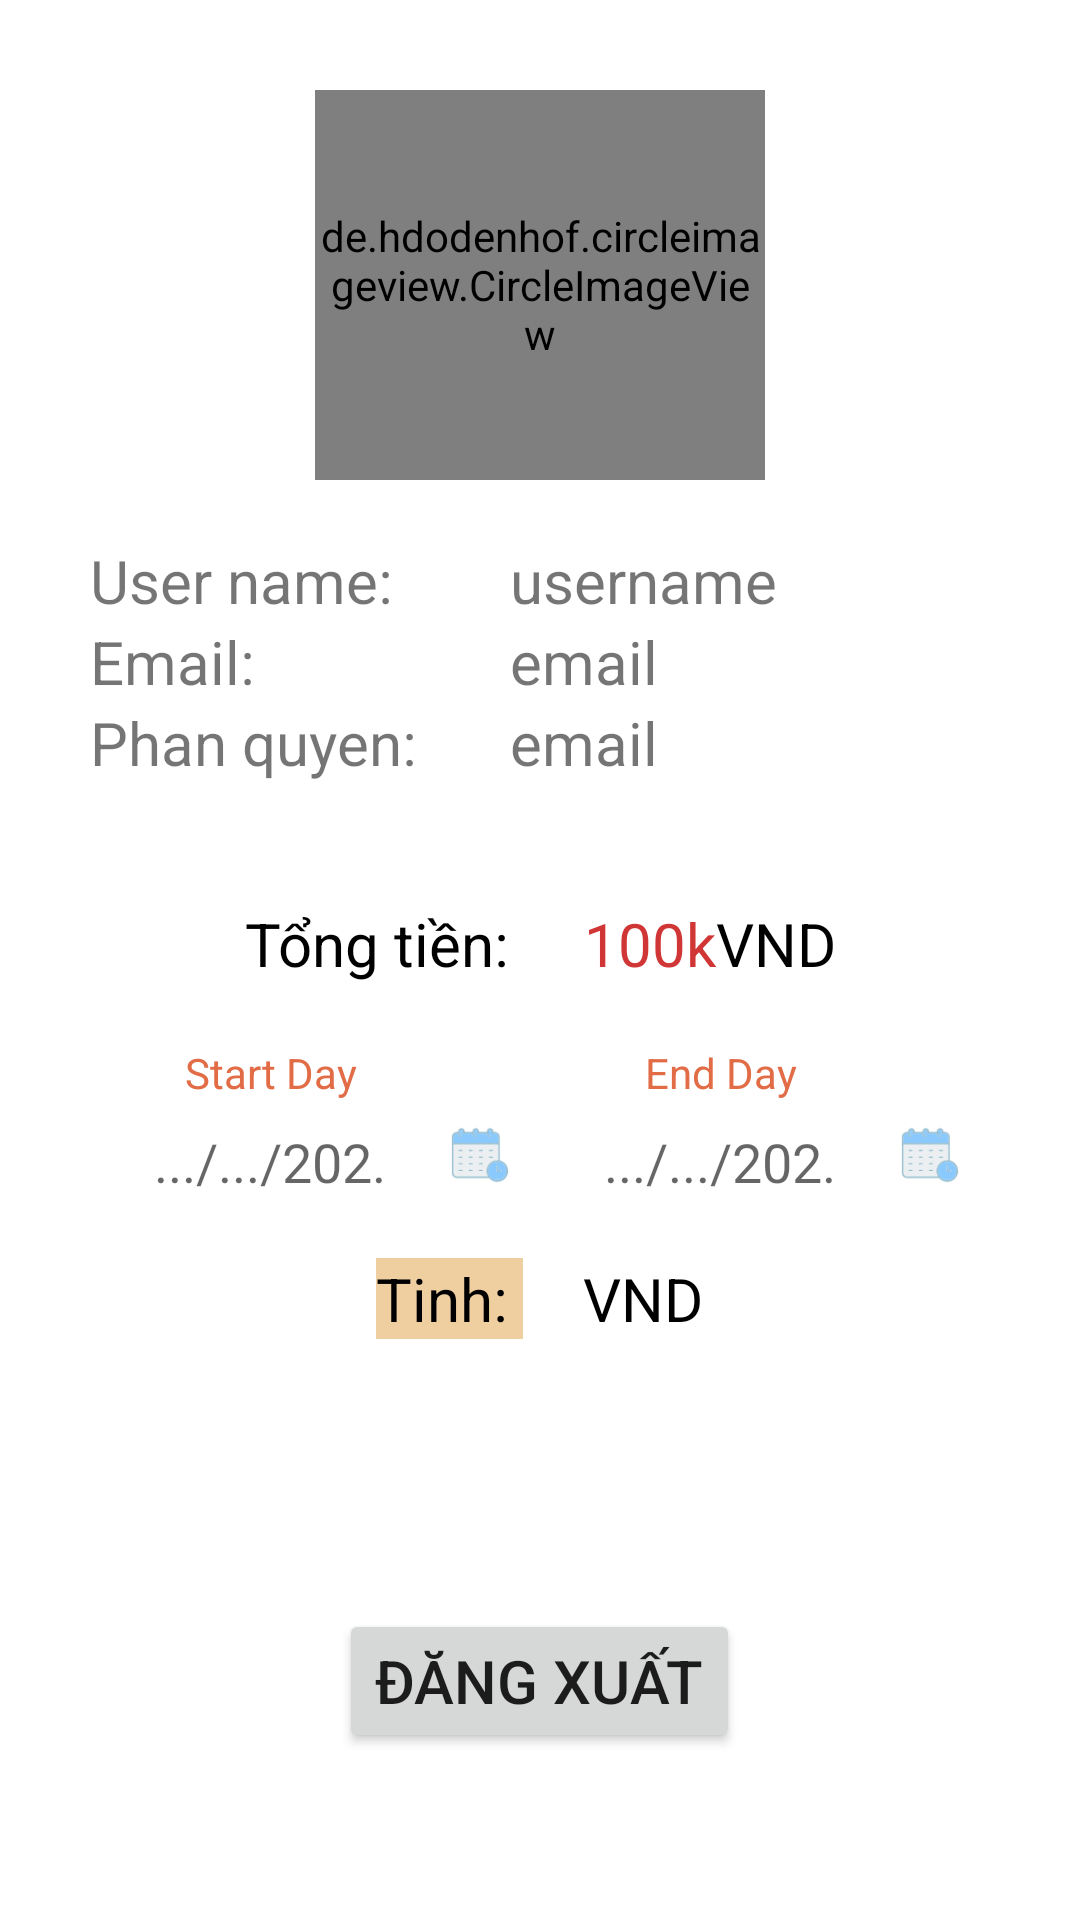

Reconstruct the res/layout file that produces this screen, plus the resources it refers to.
<!-- AndroidManifest.xml: application theme Theme.Assignment_GD1 -->
<!-- res/layout/fragment_setting__admin_.xml -->
<?xml version="1.0" encoding="utf-8"?>
<FrameLayout xmlns:android="http://schemas.android.com/apk/res/android"
    xmlns:tools="http://schemas.android.com/tools"
    android:layout_width="match_parent"
    android:layout_height="match_parent"
    tools:context=".fragment_admin.Setting_Admin_Fragment">

    
    <LinearLayout
        android:layout_width="match_parent"
        android:layout_height="wrap_content"
        android:orientation="vertical"
        android:layout_margin="10dp"
        >
        <de.hdodenhof.circleimageview.CircleImageView
            android:layout_width="150dp"
            android:layout_height="130dp"
            android:id="@+id/im_image"
            android:layout_gravity="center"
            android:layout_marginTop="20dp"
            />
        <LinearLayout
            android:layout_width="wrap_content"
            android:layout_height="wrap_content"
            android:orientation="horizontal"
            android:layout_marginLeft="20dp"
            android:layout_marginTop="20dp"
            >
            <TextView
                android:layout_width="140dp"
                android:layout_height="match_parent"
                android:text="User name: "
                android:textSize="20dp"
                />
            <TextView
                android:layout_width="match_parent"
                android:layout_height="match_parent"
                android:text="username"
                android:textSize="20dp"
                android:id="@+id/tv_username_admin"/>
        </LinearLayout>
        <LinearLayout
            android:layout_width="wrap_content"
            android:layout_height="wrap_content"
            android:orientation="horizontal"
            android:layout_marginLeft="20dp"
            >
            <TextView
                android:layout_width="140dp"
                android:layout_height="match_parent"
                android:text="Email: "
                android:textSize="20dp"/>
            <TextView
                android:layout_width="match_parent"
                android:layout_height="match_parent"
                android:text="email"
                android:textSize="20dp"
                android:id="@+id/tv_email_admin"/>
        </LinearLayout>
        <LinearLayout
            android:layout_width="wrap_content"
            android:layout_height="wrap_content"
            android:orientation="horizontal"
            android:layout_marginLeft="20dp"
            >
            <TextView
                android:layout_width="140dp"
                android:layout_height="match_parent"
                android:text="Phan quyen: "
                android:textSize="20dp"/>
            <TextView
                android:layout_width="match_parent"
                android:layout_height="match_parent"
                android:text="email"
                android:textSize="20dp"
                android:id="@+id/tv_phanquyen"/>
        </LinearLayout>

        <LinearLayout
            android:layout_width="match_parent"
            android:layout_height="wrap_content"
            android:orientation="horizontal"
            android:layout_marginLeft="20dp"
            android:layout_marginRight="20dp"
            android:gravity="center"
            android:layout_marginTop="40dp"
            >
            <TextView
                android:layout_width="wrap_content"
                android:layout_height="wrap_content"
                android:textSize="20dp"
                android:textColor="@color/black"
                android:gravity="center"
                android:text="Tổng tiền: "
                />
            <TextView
                android:layout_width="wrap_content"
                android:layout_height="wrap_content"
                android:textSize="20dp"
                android:textColor="#D13636"
                android:id="@+id/tvthongke"
                android:text="100k"
                android:layout_marginLeft="20dp"
                />
            <TextView
                android:layout_width="wrap_content"
                android:layout_height="wrap_content"
                android:textSize="20dp"
                android:textColor="@color/black"
                android:gravity="center"
                android:text="VND"
                />
        </LinearLayout>
        <LinearLayout
            android:layout_width="match_parent"
            android:layout_height="wrap_content"
            android:orientation="horizontal"
            android:layout_marginTop="20dp"
            android:layout_marginLeft="20dp"
            android:layout_marginRight="20dp"
            >
            <LinearLayout
                android:layout_width="0dp"
                android:layout_height="wrap_content"
                android:layout_weight="1"
                android:orientation="horizontal"
                >
                <LinearLayout
                    android:layout_width="match_parent"
                    android:layout_height="match_parent"
                    android:orientation="vertical"
                    >
                    <TextView
                        android:layout_width="120dp"
                        android:layout_height="wrap_content"
                        android:text="Start Day"
                        android:gravity="center"
                        android:textColor="#E16C46"
                        android:layout_marginBottom="8dp"
                        />
                    <LinearLayout
                        android:layout_width="match_parent"
                        android:layout_height="match_parent"
                        android:orientation="horizontal"
                        >
                        <EditText
                            android:id="@+id/startdate"
                            android:layout_width="120dp"
                            android:layout_height="wrap_content"
                            android:hint=".../.../202."
                            android:background="@android:color/transparent"
                            android:gravity="center"
                            android:layout_gravity="center"
                            />
                        <ImageView
                            android:id="@+id/imDate"
                            android:layout_width="20dp"
                            android:layout_height="20dp"
                            android:src="@drawable/schedule"
                            />
                    </LinearLayout>
                </LinearLayout>
            </LinearLayout>
            <LinearLayout
                android:layout_width="0dp"
                android:layout_height="wrap_content"
                android:layout_weight="1"
                android:orientation="horizontal"
                android:gravity="center"
                >
                <LinearLayout
                    android:layout_width="match_parent"
                    android:layout_height="match_parent"
                    android:orientation="vertical"
                    >
                    <TextView
                        android:layout_width="120dp"
                        android:layout_height="wrap_content"
                        android:text="End Day"
                        android:gravity="center"
                        android:textColor="#E16C46"
                        android:layout_marginBottom="8dp"
                        />
                    <LinearLayout
                        android:layout_width="match_parent"
                        android:layout_height="match_parent"
                        android:orientation="horizontal"
                        >
                <EditText
                    android:id="@+id/enddate"
                    android:layout_width="120dp"
                    android:layout_height="wrap_content"
                    android:hint=".../.../202."
                    android:background="@android:color/transparent"
                    android:layout_gravity="center"
                    android:gravity="center"
                    />
                <ImageView
                    android:id="@+id/imDateand"
                    android:layout_width="20dp"
                    android:layout_height="20dp"
                    android:src="@drawable/schedule"
                    />
                    </LinearLayout>
                </LinearLayout>
            </LinearLayout>
        </LinearLayout>
        <LinearLayout
            android:layout_width="match_parent"
            android:layout_height="wrap_content"
            android:orientation="horizontal"
            android:layout_marginLeft="20dp"
            android:layout_marginRight="20dp"
            android:gravity="center"
            android:layout_marginTop="20dp"
            >
            <TextView
                android:id="@+id/tv_tongtienDate"
                android:layout_width="wrap_content"
                android:layout_height="wrap_content"
                android:textSize="20dp"
                android:textColor="@color/black"
                android:gravity="center"
                android:text="Tinh: "
                android:background="#EFCFA0"
                />
            <TextView
                android:layout_width="wrap_content"
                android:layout_height="wrap_content"
                android:textSize="20dp"
                android:textColor="#D13636"
                android:id="@+id/tvthongkedate"
                android:text=""
                android:layout_marginLeft="20dp"
                />
            <TextView
                android:layout_width="wrap_content"
                android:layout_height="wrap_content"
                android:textSize="20dp"
                android:textColor="@color/black"
                android:gravity="center"
                android:text="VND"
                />
        </LinearLayout>
        <Button
            android:id="@+id/btndangxuat"
            android:layout_width="wrap_content"
            android:layout_height="wrap_content"
            android:layout_gravity="center"
            android:layout_marginTop="90dp"
            android:text="Đăng xuất"
            android:textSize="20dp"

            />
    </LinearLayout>
</FrameLayout>
<!-- resources referenced by this layout -->
<resources>
  <color name="black">#FF000000</color>
  <!-- drawable schedule: png bitmap (drawable, 6433 bytes) -->
  <style name="Theme.Assignment_GD1" parent="Base.Theme.Assignment_GD1" />
  <style name="Base.Theme.Assignment_GD1" parent="Theme.MaterialComponents.DayNight.NoActionBar">
          
          
          <item name="colorPrimary">@color/lavender</item>
          <item name="colorPrimaryVariant">@color/lavender</item>
          <item name="colorOnPrimary">@color/white</item>
          
          <item name="colorSecondary">@color/teal_200</item>
          <item name="colorSecondaryVariant">@color/teal_700</item>
          <item name="colorOnSecondary">@color/black</item>
          
          <item name="android:statusBarColor">?attr/colorPrimaryVariant</item>
      </style>
  <color name="lavender">#8692f7</color>
  <color name="white">#FFFFFFFF</color>
  <color name="teal_200">#FF03DAC5</color>
  <color name="teal_700">#FF018786</color>
</resources>
